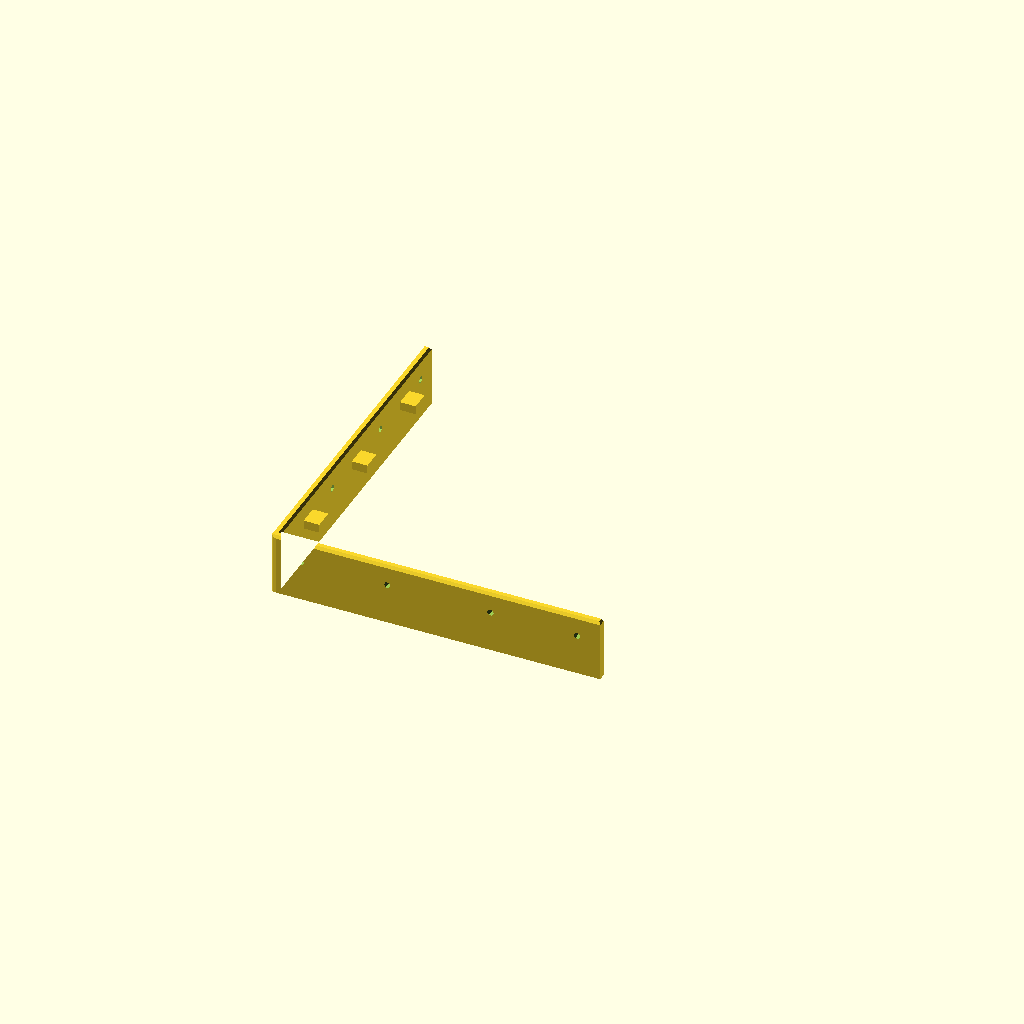
Cell 1: rendered with the file's own defaults.
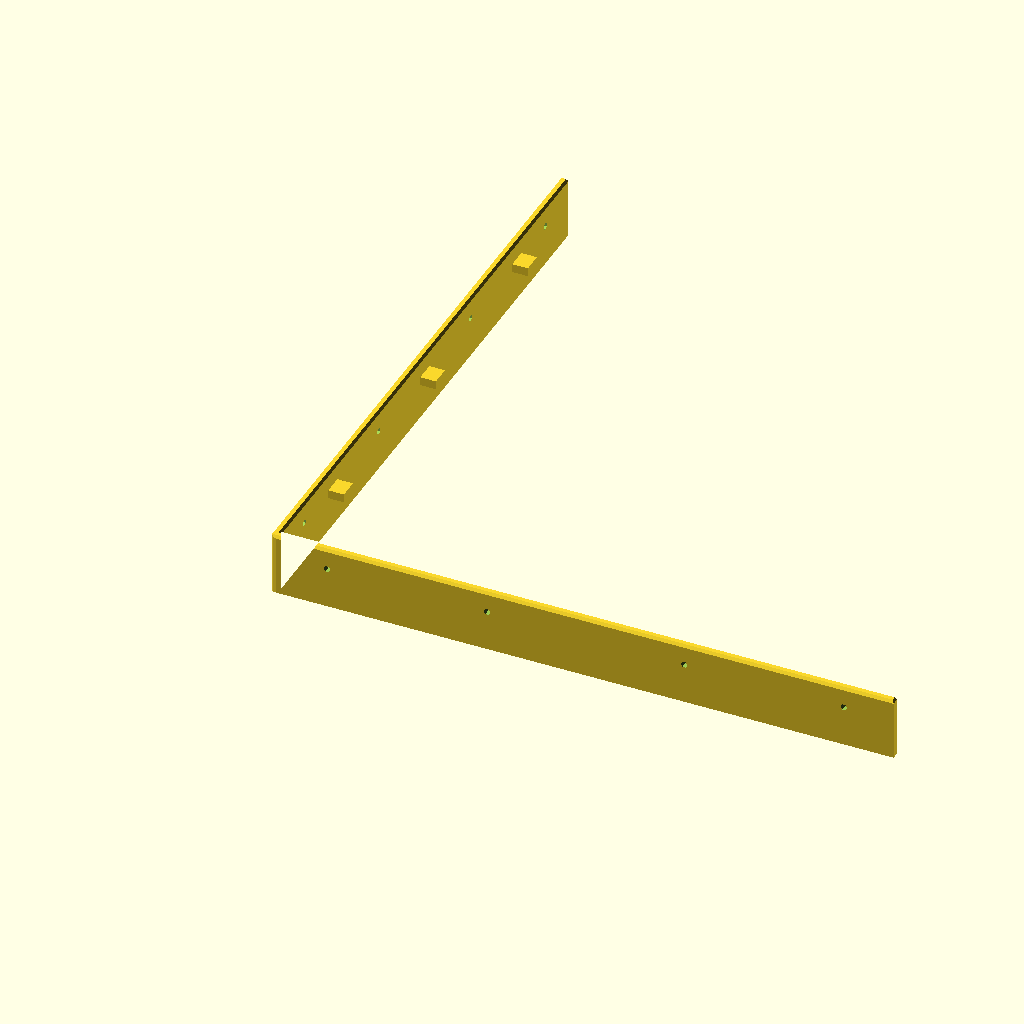
Cell 2 — seed_cols set to 6, the other parameters unchanged.
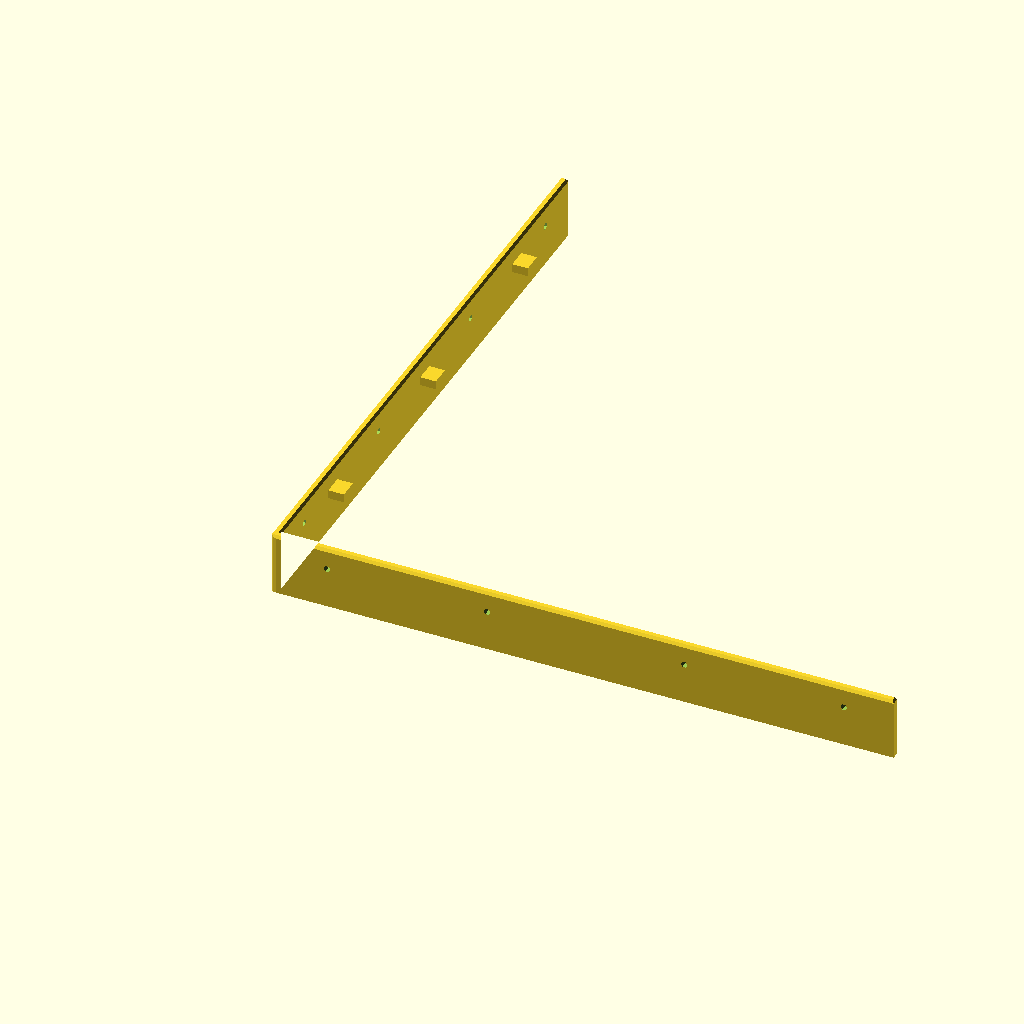
Cell 3: seed_rows = 6 (everything else at default).
All cells are drawn from one camera (rotation 55°, 0°, 25°, orthographic, colour scheme Cornfield), so only the parameter changes between them.
Source of the model, public/files/pegboard-print-set/scad/starter3_fence.scad:
// ============================================================================
//  STARTER 3x3 FENCE — L-bracket for the 165mm starter3_plate
//  Joint: tabs locate in the plate notches; M3 self-tappers through the
//  walls into the plate edge band clamp it (no glue needed).
//  PRINT: as modelled — wall bottom edges on the bed, USE A BRIM.
// ============================================================================
include <params.scad>
include <frame.scad>

seed_cols = 3;
seed_rows = 3;

span    = edge_offset + (max(seed_cols, seed_rows) - 1) * pitch; // 125
clamp_p = span + clamp_gap;
reach   = clamp_p + edge_margin;                                 // 165
tab_pos = [for (f = tab_frac) f * reach];
screw_pos = screw_stations(reach, tab_pos);

corner_r_f = 3;    // outer corner clip radius
chamfer_t  = 1.5;  // top edge chamfer — vertical
chamfer_i  = 0.9;  // top edge chamfer — horizontal inset
z_top      = panel_t + fence_top;                                // 32

// L footprint with the outer (-fence_t,-fence_t) corner clipped by an arc.
module fence_outline() {
    r = corner_r_f;
    polygon(concat(
        [[-fence_t, -fence_t + r],
         [-fence_t, reach],
         [0, reach],
         [0, 0],
         [reach, 0],
         [reach, -fence_t],
         [-fence_t + r, -fence_t]],
        [for (a = [247.5, 225, 202.5])
            [-fence_t + r + r * cos(a), -fence_t + r + r * sin(a)]]
    ));
}

module starter3_fence() {
    difference() {
        union() {
            intersection() {
                union() {
                    // wall A — chamfered top
                    hull() {
                        translate([-fence_t, -fence_t, -panel_t])
                            cube([fence_t, reach + fence_t,
                                  z_top - chamfer_t]);
                        translate([-fence_t + chamfer_i,
                                   -fence_t + chamfer_i,
                                   -panel_t + z_top - chamfer_t])
                            cube([fence_t - 2 * chamfer_i,
                                  reach + fence_t - 2 * chamfer_i,
                                  chamfer_t]);
                    }
                    // wall B — chamfered top
                    hull() {
                        translate([-fence_t, -fence_t, -panel_t])
                            cube([reach + fence_t, fence_t,
                                  z_top - chamfer_t]);
                        translate([-fence_t + chamfer_i,
                                   -fence_t + chamfer_i,
                                   -panel_t + z_top - chamfer_t])
                            cube([reach + fence_t - 2 * chamfer_i,
                                  fence_t - 2 * chamfer_i,
                                  chamfer_t]);
                    }
                }
                translate([0, 0, -panel_t - 0.1])
                    linear_extrude(z_top + 0.2)
                        fence_outline();
            }
            // tabs stay outside the outline clip — they must reach into
            // the plate region (x>0,y>0) to engage the notches
            for (c = tab_pos) {
                translate([-2, c - tab_w / 2, tab_z0])
                    cube([2 + tab_in, tab_w, tab_t]);
                translate([c - tab_w / 2, -2, tab_z0])
                    cube([tab_w, 2 + tab_in, tab_t]);
            }
        }
        // M3 through-holes — line up with the plate pilot holes
        for (sy = screw_pos) {
            translate([-fence_t - 0.6, sy, screw_z])
                rotate([0, 90, 0])
                    cylinder(d = screw_clear, h = fence_t + 1.2);
            translate([sy, -fence_t - 0.6, screw_z])
                rotate([-90, 0, 0])
                    cylinder(d = screw_clear, h = fence_t + 1.2);
        }
    }
}

starter3_fence();
Parameter table extracted from the source (name, type, default, range or options):
seed_cols: number, default 3
seed_rows: number, default 3
corner_r_f: number, default 3
chamfer_t: number, default 1.5
chamfer_i: number, default 0.9
